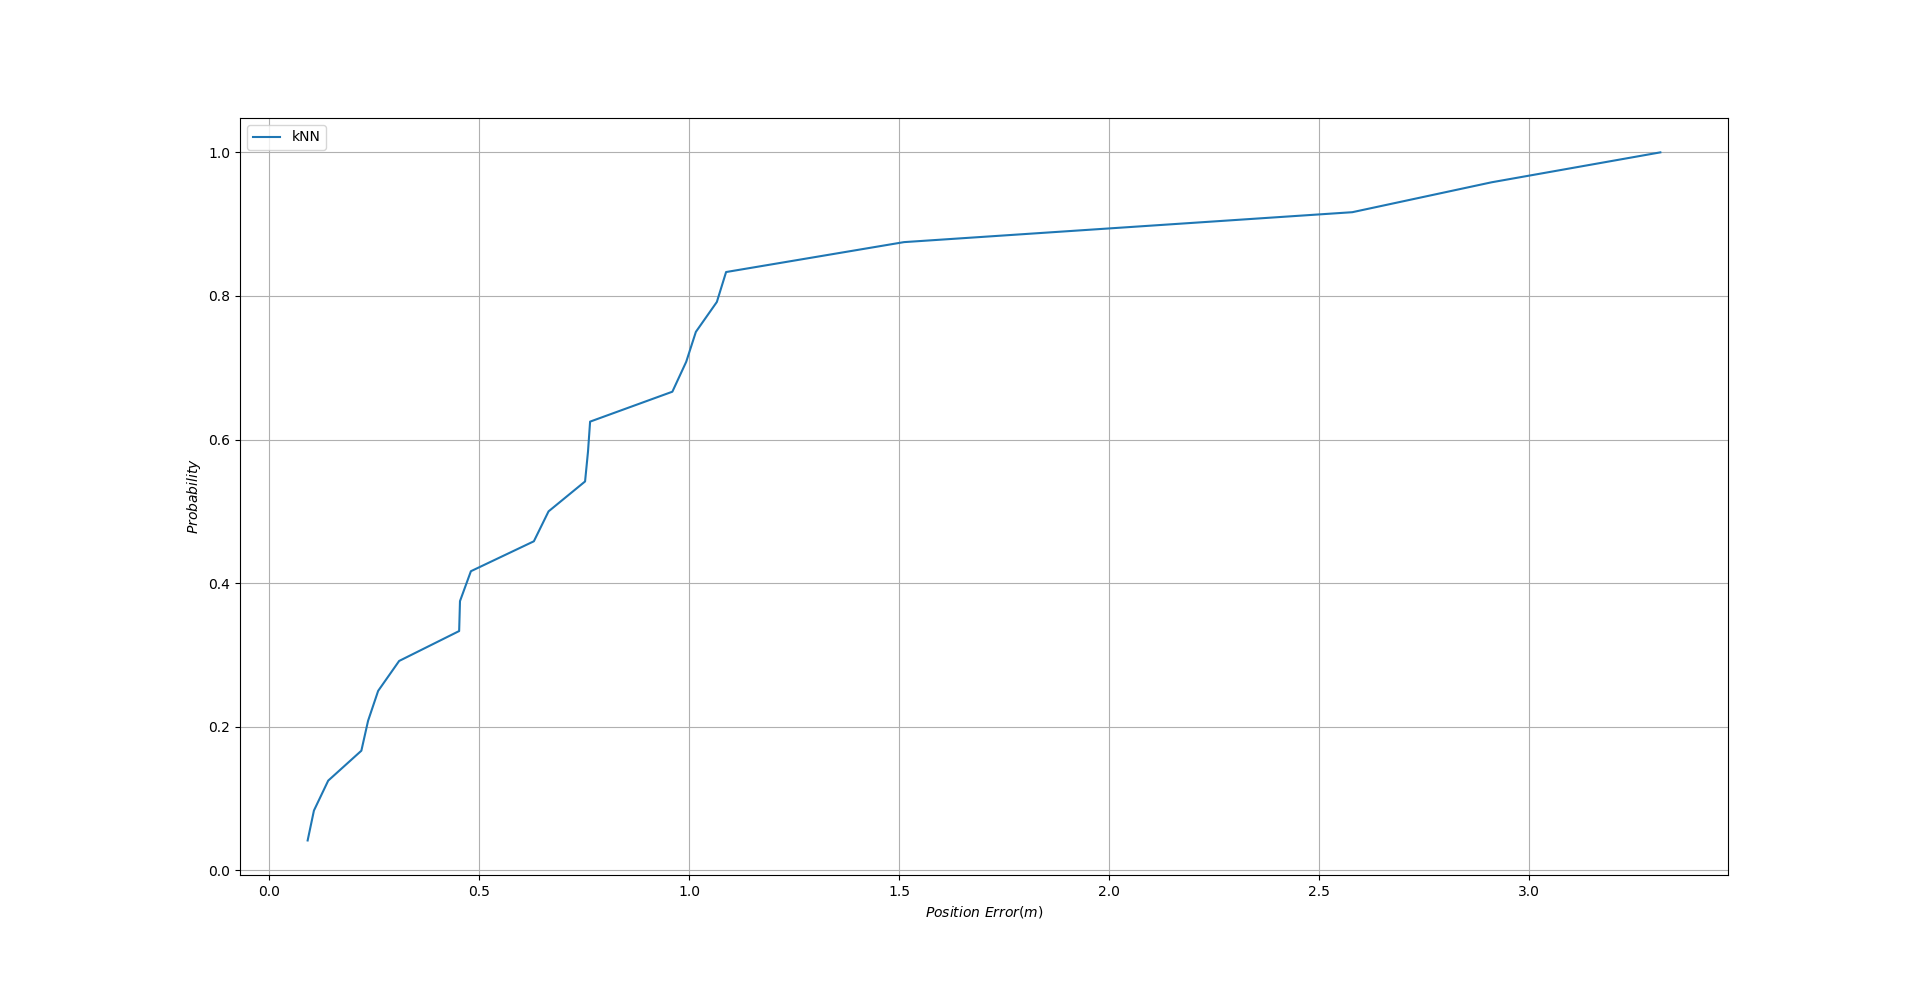

Values plotted in this chart, from the file beside it:
X(m), Y(m), EX(m), EY(m)
1.2, 7.85, 1.137, 6.859
1.2, 7.85, 1.125, 7.902
1.2, 7.85, 1.138, 7.975
1.2, 6.05, 1.186, 5.596
1.2, 6.05, 1.25, 5.035
1.2, 6.05, 1.307, 4.967
1.2, 4.25, 1.286, 4.909
1.2, 4.25, 1.329, 5.201
1.2, 4.25, 1.449, 4.66
1.2, 2.45, 1.156, 2.235
1.2, 2.45, 1.259, 1.7
1.2, 2.45, 1.284, 2.515
1.2, 2.45, 0.9317, 3.938
1.2, 2.45, 0.9353, 5.016
1.2, 2.45, 1.098, 5.36
1.2, 4.25, 1.077, 7.562
1.2, 4.25, 1.235, 4.879
1.2, 4.25, 1.047, 4.072
1.2, 6.05, 1.096, 4.989
1.2, 6.05, 1.279, 6.297
1.2, 6.05, 1.249, 6.356
1.2, 7.85, 1.442, 7.468
1.2, 7.85, 1.274, 8.611
1.2, 7.85, 1.26, 8.606
